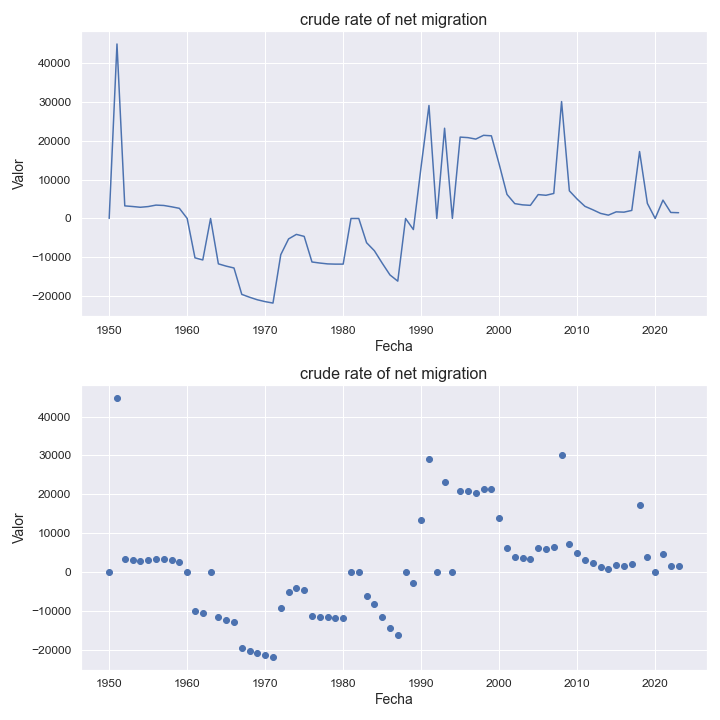

The file beside this chart, header and first rows:
indicatorshortname, locationid, location, iso2, timeid, time, value
crude rate of net migration, 533, aruba, aw, 1, 1950, 0.0
crude rate of net migration, 533, aruba, aw, 2, 1951, 44930
crude rate of net migration, 533, aruba, aw, 3, 1952, 3238
crude rate of net migration, 533, aruba, aw, 4, 1953, 3076
crude rate of net migration, 533, aruba, aw, 5, 1954, 2879
crude rate of net migration, 533, aruba, aw, 6, 1955, 3061
crude rate of net migration, 533, aruba, aw, 7, 1956, 3437
crude rate of net migration, 533, aruba, aw, 8, 1957, 3343
crude rate of net migration, 533, aruba, aw, 9, 1958, 3001
crude rate of net migration, 533, aruba, aw, 10, 1959, 2605
crude rate of net migration, 533, aruba, aw, 11, 1960, 0.0
crude rate of net migration, 533, aruba, aw, 12, 1961, -10144
crude rate of net migration, 533, aruba, aw, 13, 1962, -10689
crude rate of net migration, 533, aruba, aw, 14, 1963, -11.18
crude rate of net migration, 533, aruba, aw, 15, 1964, -11692
crude rate of net migration, 533, aruba, aw, 16, 1965, -12279
crude rate of net migration, 533, aruba, aw, 17, 1966, -12757
crude rate of net migration, 533, aruba, aw, 18, 1967, -19552
crude rate of net migration, 533, aruba, aw, 19, 1968, -20292
crude rate of net migration, 533, aruba, aw, 20, 1969, -20949
crude rate of net migration, 533, aruba, aw, 21, 1970, -21423
crude rate of net migration, 533, aruba, aw, 22, 1971, -21792
crude rate of net migration, 533, aruba, aw, 23, 1972, -9334
crude rate of net migration, 533, aruba, aw, 24, 1973, -5275
crude rate of net migration, 533, aruba, aw, 25, 1974, -4106
crude rate of net migration, 533, aruba, aw, 26, 1975, -4617
crude rate of net migration, 533, aruba, aw, 27, 1976, -11211
crude rate of net migration, 533, aruba, aw, 28, 1977, -11482
crude rate of net migration, 533, aruba, aw, 29, 1978, -11703
crude rate of net migration, 533, aruba, aw, 30, 1979, -11765
crude rate of net migration, 533, aruba, aw, 31, 1980, -11764
crude rate of net migration, 533, aruba, aw, 32, 1981, -8.76
crude rate of net migration, 533, aruba, aw, 33, 1982, -6.49
crude rate of net migration, 533, aruba, aw, 34, 1983, -6246
crude rate of net migration, 533, aruba, aw, 35, 1984, -8317
crude rate of net migration, 533, aruba, aw, 36, 1985, -11504
crude rate of net migration, 533, aruba, aw, 37, 1986, -14549
crude rate of net migration, 533, aruba, aw, 38, 1987, -16148
crude rate of net migration, 533, aruba, aw, 39, 1988, -13.88
crude rate of net migration, 533, aruba, aw, 40, 1989, -2861
crude rate of net migration, 533, aruba, aw, 41, 1990, 13469
crude rate of net migration, 533, aruba, aw, 42, 1991, 29098
crude rate of net migration, 533, aruba, aw, 43, 1992, 18.61
crude rate of net migration, 533, aruba, aw, 44, 1993, 23233
crude rate of net migration, 533, aruba, aw, 45, 1994, 22.58
crude rate of net migration, 533, aruba, aw, 46, 1995, 20951
crude rate of net migration, 533, aruba, aw, 47, 1996, 20815
crude rate of net migration, 533, aruba, aw, 48, 1997, 20438
crude rate of net migration, 533, aruba, aw, 49, 1998, 21411
crude rate of net migration, 533, aruba, aw, 50, 1999, 21282
crude rate of net migration, 533, aruba, aw, 51, 2000, 13964
crude rate of net migration, 533, aruba, aw, 52, 2001, 6195
crude rate of net migration, 533, aruba, aw, 53, 2002, 3822
crude rate of net migration, 533, aruba, aw, 54, 2003, 3502
crude rate of net migration, 533, aruba, aw, 55, 2004, 3374
crude rate of net migration, 533, aruba, aw, 56, 2005, 6146
crude rate of net migration, 533, aruba, aw, 57, 2006, 5968
crude rate of net migration, 533, aruba, aw, 58, 2007, 6437
crude rate of net migration, 533, aruba, aw, 59, 2008, 30103
crude rate of net migration, 533, aruba, aw, 60, 2009, 7113
... 14 more rows
